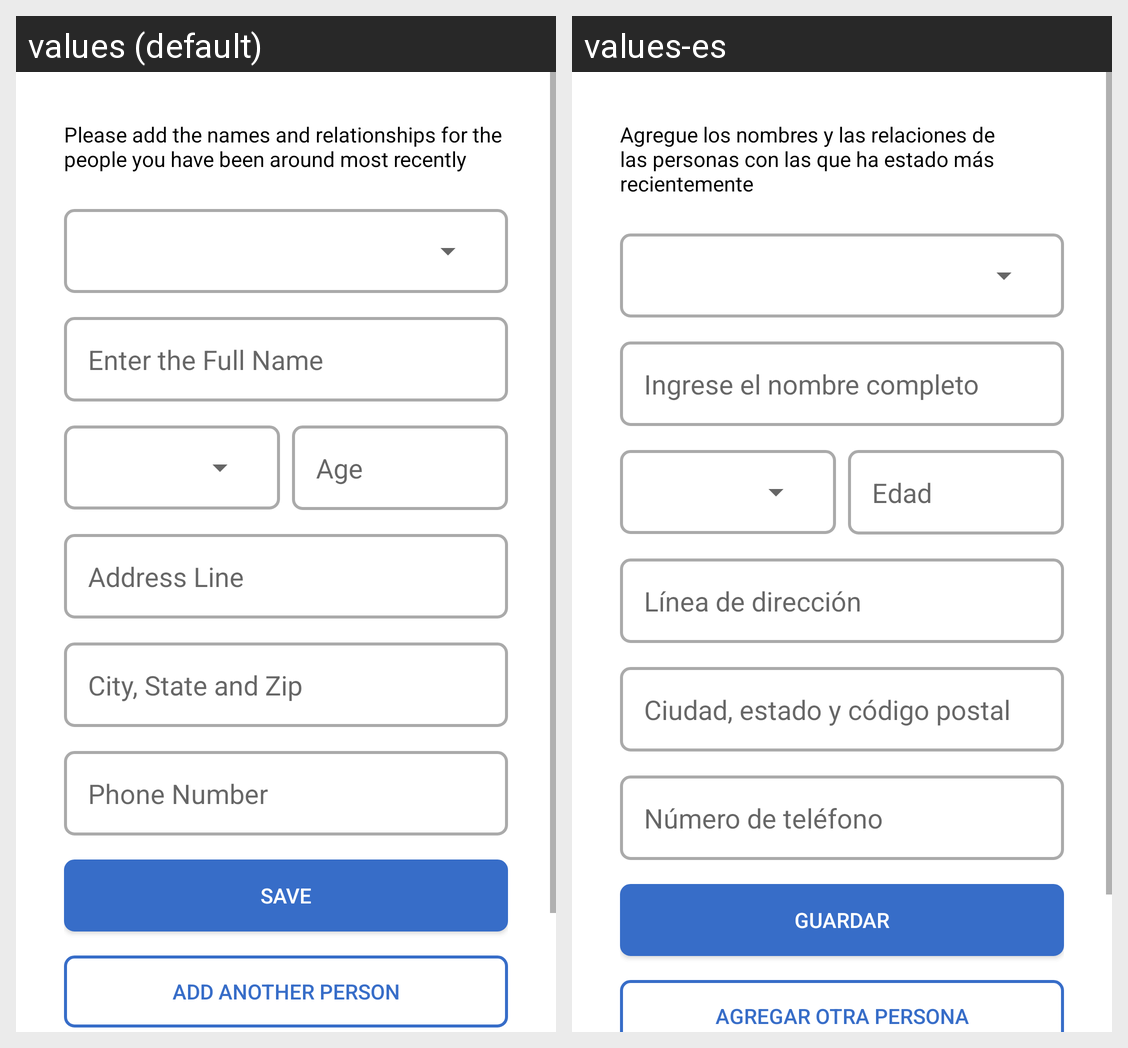

For this localized Android screen grid, give each drawn string resource with its value in every locale shown.
Android screen res/layout/activity_contact_details.xml rendered under 2 locales, left to right: values (default), values-es. Device: Nexus 5 (rendered at 1080×1920; each locale shown at half size, 540×960, under a caption strip naming it); theme AppTheme.
Strings drawn on this screen, with the default value and each locale's value (text and hints the layout hard-codes, and strings that could not be matched under every locale, appear in the picture but are not listed):

survey_details_heading
  values: Please add the names and relationships for the people you have been around most recently
  values-es: Agregue los nombres y las relaciones de las personas con las que ha estado más recientemente

survey_details_name
  values: Enter the Full Name
  values-es: Ingrese el nombre completo

survey_details_age
  values: Age
  values-es: Edad

survey_details_address1
  values: Address Line
  values-es: Línea de dirección

survey_details_address2
  values: City, State and Zip
  values-es: Ciudad, estado y código postal

survey_details_phone
  values: Phone Number
  values-es: Número de teléfono

survey_details_save
  values: Save
  values-es: Guardar

survey_details_add_another
  values: Add Another Person
  values-es: Agregar otra persona
